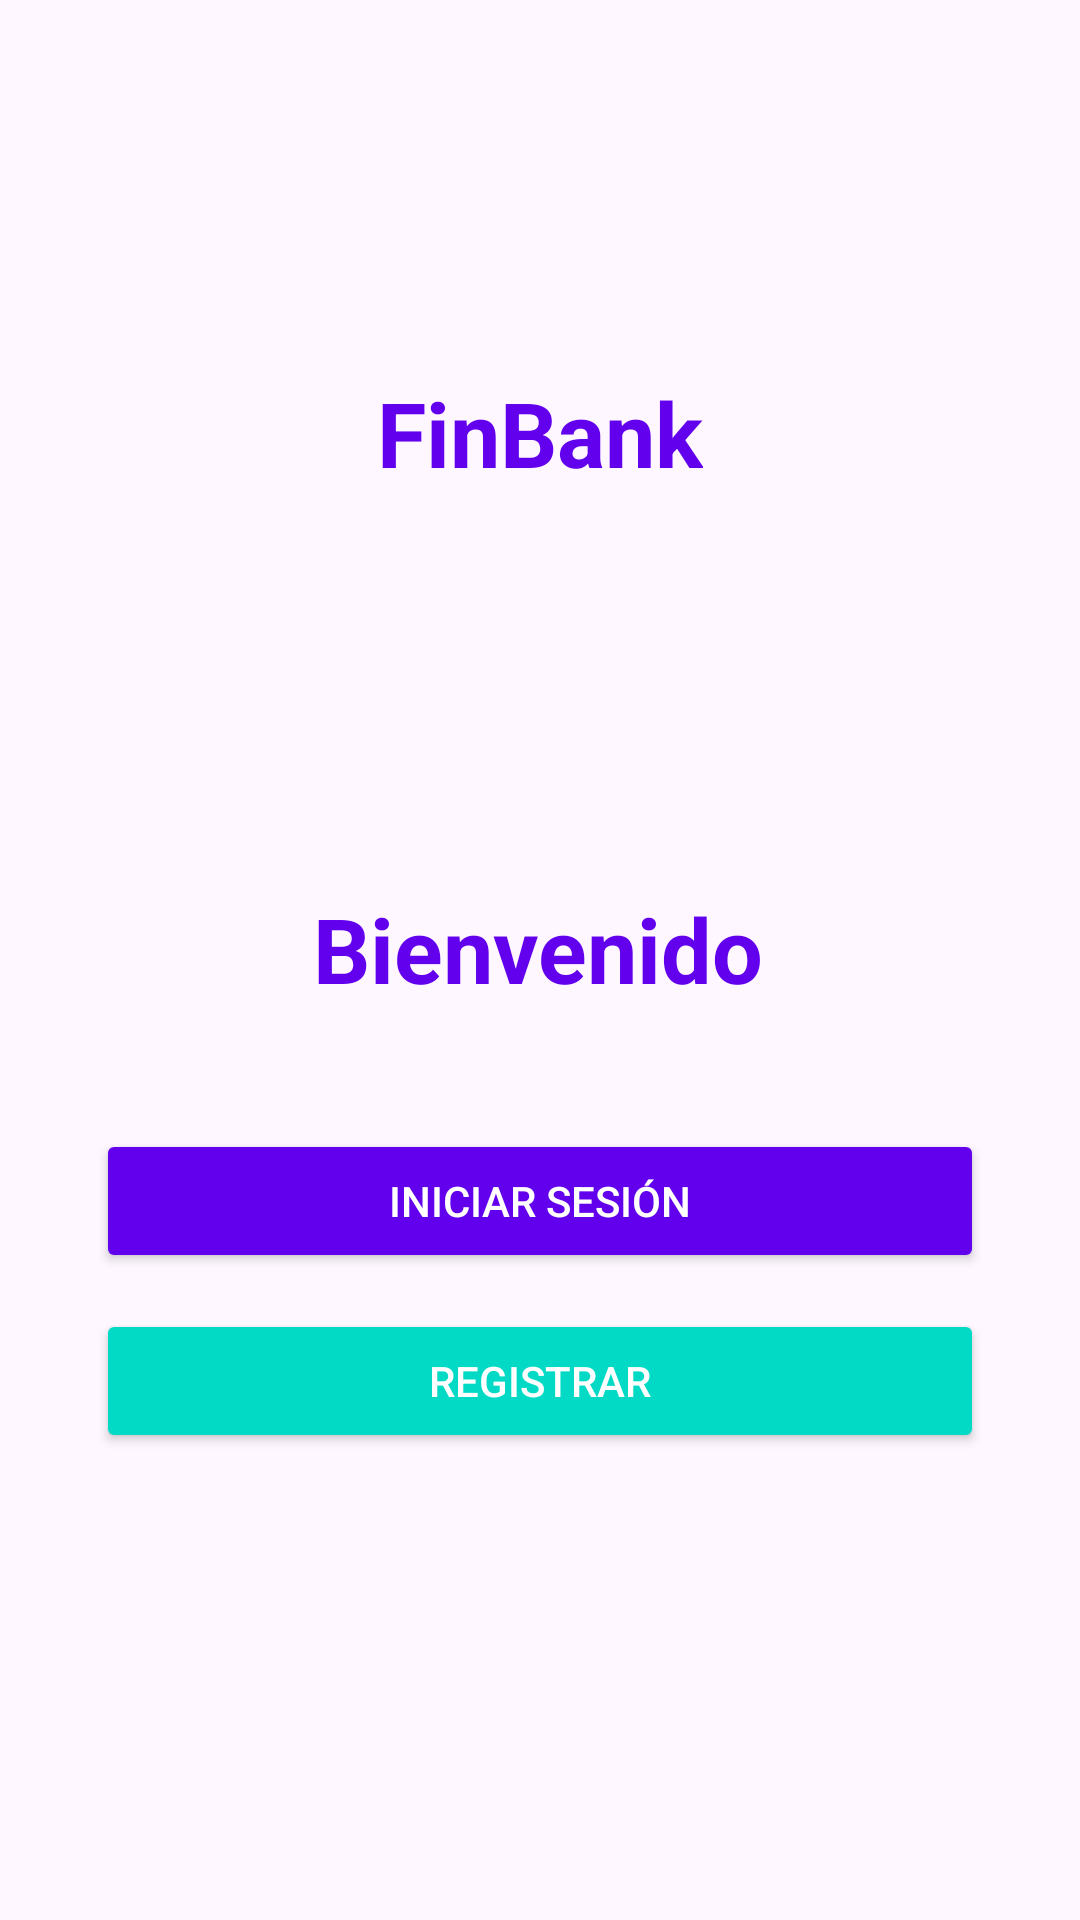

This screen was rendered from an Android layout file. Write that file and the resources it references.
<!-- AndroidManifest.xml: application theme Theme.ProyectoCrud -->
<!-- res/layout/activity_main.xml -->
<?xml version="1.0" encoding="utf-8"?>
<androidx.constraintlayout.widget.ConstraintLayout xmlns:android="http://schemas.android.com/apk/res/android"
    xmlns:app="http://schemas.android.com/apk/res-auto"
    xmlns:tools="http://schemas.android.com/tools"
    android:id="@+id/main"
    android:layout_width="match_parent"
    android:layout_height="match_parent"
    tools:context=".MainActivity">

    <TextView
        android:id="@+id/tvWelcome2"
        android:layout_width="wrap_content"
        android:layout_height="wrap_content"
        android:layout_marginTop="124dp"
        android:text="FinBank"
        android:textColor="#6200EE"
        android:textSize="30sp"
        android:textStyle="bold"
        app:layout_constraintBottom_toBottomOf="parent"
        app:layout_constraintEnd_toEndOf="parent"
        app:layout_constraintHorizontal_bias="0.5"
        app:layout_constraintStart_toStartOf="parent"
        app:layout_constraintTop_toTopOf="parent"
        app:layout_constraintVertical_bias="0.0" />

    <TextView
        android:id="@+id/tvWelcome"
        android:layout_width="wrap_content"
        android:layout_height="wrap_content"
        android:layout_marginTop="296dp"
        android:text="Bienvenido"
        android:textColor="#6200EE"
        android:textSize="30sp"
        android:textStyle="bold"
        app:layout_constraintEnd_toEndOf="parent"
        app:layout_constraintHorizontal_bias="0.498"
        app:layout_constraintStart_toStartOf="parent"
        app:layout_constraintTop_toTopOf="parent" />

    <Button
        android:id="@+id/btnLogin"
        android:layout_width="0dp"
        android:layout_height="wrap_content"
        android:layout_marginHorizontal="32dp"
        android:layout_marginTop="40dp"
        android:backgroundTint="#6200EE"
        android:text="Iniciar Sesión"
        android:textColor="#FFFFFF"
        app:layout_constraintEnd_toEndOf="parent"
        app:layout_constraintStart_toStartOf="parent"
        app:layout_constraintTop_toBottomOf="@id/tvWelcome" />

    <Button
        android:id="@+id/btnRegister"
        android:layout_width="0dp"
        android:layout_height="wrap_content"
        android:layout_marginHorizontal="32dp"
        android:layout_marginTop="12dp"
        android:backgroundTint="#03DAC5"
        android:text="Registrar"
        android:textColor="#FFFFFF"
        app:layout_constraintEnd_toEndOf="parent"
        app:layout_constraintStart_toStartOf="parent"
        app:layout_constraintTop_toBottomOf="@id/btnLogin" />

</androidx.constraintlayout.widget.ConstraintLayout>
<!-- resources referenced by this layout -->
<resources>
  <style name="Theme.ProyectoCrud" parent="Base.Theme.ProyectoCrud" />
  <style name="Base.Theme.ProyectoCrud" parent="Theme.Material3.DayNight">
          
          
      </style>
</resources>
